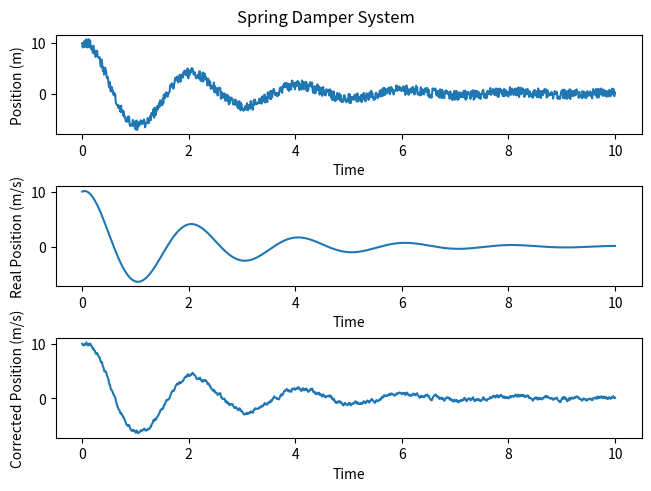

Recreate this plot in Python.
# -- coding: utf-8 --
"""IrishSat_modeling_example.ipynb

Automatically generated by Colab.

Original file is located at
    https://colab.research.google.com/<link-removed>
"""

# Tutorial on how to model a simple 1D spring damper system
# Authors: Patrick Schwartz, Andrew Gaylord
# 9/13/24
# IrishSat

import numpy as np
import matplotlib.pyplot as plt
import random

# initial conditions
# x refers to our state (what we want to keep track of)
# in this case, it is position and velocity of spring on 1 axis
# this means that our cube starts at 10 horizontal distance and 4 velocity
x0 = np.array([10, 4])
print("Initial position on x axis: {}".format(x0[0]))
print("Initial velocity: {}".format(x0[1]))

# =================================================================
# set up equations of motion

# final time
tf = 10
# time step
dt = .01
# number of time slices
n = int(tf/dt)
print("Looking at {} slices over {} seconds".format(n, tf))

# mass (kg)
m = 10
# spring constant (N/m)
k = 100
# random physics parameter (N*s/m)
b = 10

# our matrices that define our state space
#     these pieces of our * "equations of motion" (EOMs) * dictate how our spring should behave
# remeber how Patrick derived an equation in the form
#   A*x + B*u
# where x is our state and u is our input (force applied to the spring)
# this equation comes from applying Newton's second law to our forces (friction, applied force, etc)
A = np.array([[0, 1], [-k/m, -b/m]])
B = np.array([0, 1])

# =================================================================
# initializing axis and inputs

# time array (x axis for graph)
# we want to know our state at each time step
# our speed and velocity at t=0, t=0.01, t=0.02, etc
t = np.linspace(0, tf, n)

# x is a 2D array that represents our state at each time step
x = np.zeros((n, 2))
# we know that our state at t=0 is x0
x[0] = x0

# this is our force input for every time step
# for this example, we say it is constant (always pulling with F=1)
F = np.array([1]*n)

def fc(x, u):
  # continuous-time function
  # This sets up the system of 1st order ordinary differential equations (ODE's)
  # to describe the motion of the system in continuous time
  # x_dot = Ax + Bu (Patrick derived this on the board)
  return np.matmul(A, x) + B*u

def fd(x, u, dt):
  # discrete-time function
  # returns the Euler approximation of our state dt seconds after x
  return fc(x, u) * dt + x



# =================================================================
# Euler's method to calculate state for every discrete time

for i in range(n-1):
  # populate our x array using our physics model
  # approximate state at next time step based on current state
  
  x[i+1] = fd(x[i], F[i+1], dt)
  


y=np.copy(x)

for i in range(n-1):
  randnum = random.uniform(-1,1)
  x[i+1,0] = x[i+1,0] + randnum
  
predicted_values = []
corrected_values = []

# Initial state and uncertainty
initial_state = x[0, 0]  # Set your initial guess for the state
initial_uncertainty = 1  # Set your initial uncertainty
current_estimate = initial_state  # This will hold the current estimate
P = initial_uncertainty  # This will hold the current uncertainty

# Process and measurement noise variances
Q = 0.9 # Set your process noise variance
R = 10 # Set your measurement noise variance

for z in x[:, 0]:  # Loop through the measurements in x (only the position part)
    # Prediction step
    x_pred = current_estimate  # Predicted state (assuming no dynamic change)
    P_pred = P + Q  # Predicted uncertainty
    predicted_values.append(x_pred)  # Append the scalar predicted value
    
    # Calculate Kalman Gain
    K = P_pred / (P_pred + R)
    
    # Correction step
    current_estimate = x_pred + K * (z - x_pred)  # Updated state estimate
    P = (1 - K) * P_pred  # Updated uncertainty
    corrected_values.append(current_estimate)  # Append the scalar corrected value

# =================================================================
# graphing our results

fig, axs = plt.subplots(3, 1, layout='constrained')
fig.suptitle("Spring Damper System")

axs[0].plot(t, x[:, 0])  # Position from x array
axs[0].set_xlabel("Time")
axs[0].set_ylabel("Position (m)")

axs[1].plot(t, y[:, 0])  # Real Position from y array
axs[1].set_xlabel("Time")
axs[1].set_ylabel("Real Position (m/s)")

axs[2].plot(t, corrected_values)  # Corrected Position (using scalar values directly)
axs[2].set_xlabel("Time")
axs[2].set_ylabel("Corrected Position (m/s)")

plt.show()